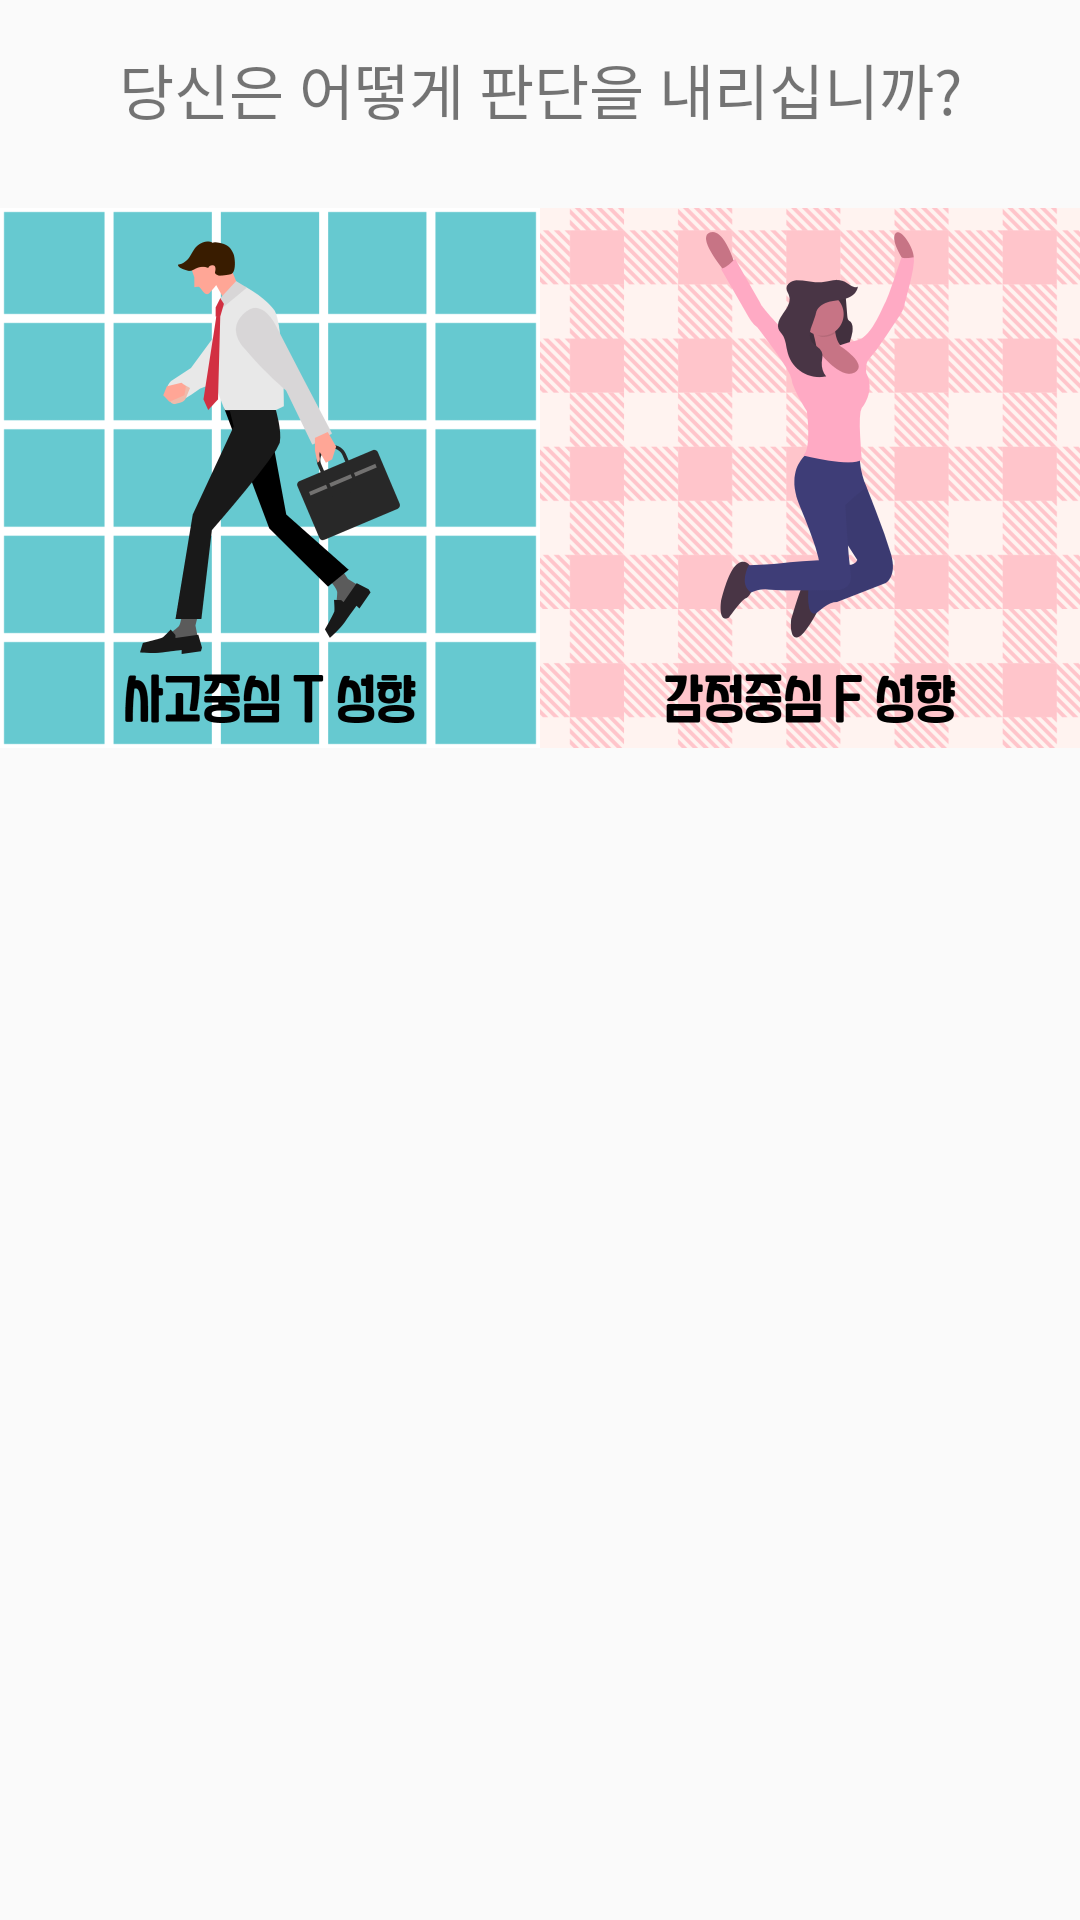

Reconstruct the res/layout file that produces this screen, plus the resources it refers to.
<!-- AndroidManifest.xml: application theme AppTheme -->
<!-- res/layout/activity_t_f.xml -->
<?xml version="1.0" encoding="utf-8"?>
<LinearLayout xmlns:android="http://schemas.android.com/apk/res/android"
    xmlns:app="http://schemas.android.com/apk/res-auto"
    xmlns:tools="http://schemas.android.com/tools"
    android:layout_width="match_parent"
    android:layout_height="match_parent"
    android:orientation="vertical"
    tools:context=".TFActivity">
    <LinearLayout
        android:layout_width="match_parent"
        android:layout_height="wrap_content">

        <TextView
            android:layout_width="match_parent"
            android:layout_height="wrap_content"
            android:gravity="center"
            android:padding="15dp"
            android:text="당신은 어떻게 판단을 내리십니까?"
            android:textSize="20sp" />
    </LinearLayout>
    <LinearLayout
        android:layout_width="match_parent"
        android:layout_height="wrap_content"
        android:orientation="horizontal">

        <ImageView
            android:id="@+id/ivT"
            android:layout_width="match_parent"
            android:layout_height="200dp"
            android:layout_weight="1"
            android:src="@drawable/timage" />

        <ImageView
            android:id="@+id/ivF"
            android:layout_width="match_parent"
            android:layout_height="200dp"
            android:layout_weight="1"
            android:src="@drawable/fimage" />
    </LinearLayout>

    <LinearLayout
        android:layout_width="match_parent"
        android:layout_height="match_parent"
        android:gravity="center">

        <ScrollView
            android:layout_width="match_parent"
            android:layout_height="wrap_content">

            <TextView
                android:id="@+id/tvResult"
                android:layout_width="wrap_content"
                android:layout_height="wrap_content"
                android:layout_gravity="left"
                android:layout_marginLeft="20dp"
                android:padding="30dp"
                android:textColor="#000000"
                android:textSize="20sp" />
        </ScrollView>
    </LinearLayout>
</LinearLayout>
<!-- resources referenced by this layout -->
<resources>
  <!-- drawable fimage: png bitmap (drawable, 402811 bytes) -->
  <!-- drawable timage: png bitmap (drawable, 105175 bytes) -->
  <style name="AppTheme" parent="Theme.AppCompat.Light.DarkActionBar">
          
          <item name="colorPrimary">@color/colorPrimary</item>
          <item name="colorPrimaryDark">@color/colorPrimaryDark</item>
          <item name="colorAccent">@color/colorAccent</item>
      </style>
  <color name="colorPrimary">#FFA7A7</color>
  <color name="colorPrimaryDark">#8C8C8C</color>
  <color name="colorAccent">#BDBDBD</color>
</resources>
